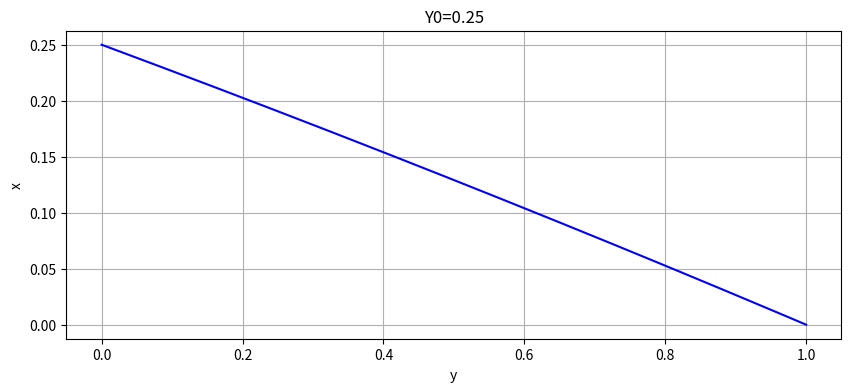

The matplotlib source for this figure: (Note: this script raises an exception after producing the figure.)
import matplotlib.pyplot as plt
import numpy as np
import scipy.optimize as op
import matplotlib.cm as cm

Y0 = [0.25, 0.5, 1, 1.5, 1.8, 1.9, 1.95]
Y1 = 0

def graph(x, y, filename, title):
    """
    Build graph
    """
    
    plt.figure(figsize=[10, 4])
    plt.plot(x, y, 'b-')
    
    plt.title(title)
    plt.grid()
    plt.xlabel('y')
    plt.ylabel('x')

    plt.savefig(filename)

def f(x,y):
    """
    ODE's right side
    """
    return np.array([y[1],-(0.5 * y[1] * y[1])/(1 - 0.5 * y[0])])

def rungekutta_iter(y, x, tau, idx):
    k1 = tau * f(x[idx], y[idx])
    k2 = tau * f(x[idx] + tau/2, y[idx] + k1/2)
    k3 = tau * f(x[idx] + tau, y[idx] - k1 + 2 * k2)
    return y[idx] + (k1 + 4 * k2 + k3) / 6

def rungekutta(f,y0,x):
    """
    Solving system of ODE with Runge-Kutta method
    """
    n = len(x)
    tau = x[1] - x[0]
    y = np.zeros((n, len(y0)))
    
    y[0] = y0

    for idx in range(n-1):
        y[idx+1] = rungekutta_iter(y, x, tau, idx)

    return y

def solve_сauchy(f, Y0, alpha):
    """
    Solve Сauchy problem
    """
    y0 = np.array([Y0, alpha])

    # 0 < x <= 1
    X = 1
    # Number of points on (0,X] period
    points_num = 1001
    x = np.linspace(0, X, points_num)

    # Solve ODE
    sol = rungekutta(f, y0, x)
    y = sol[:,0]
    
    # y(1,alpha)
    y_1 = y[-1]
    
    return x, sol[:,0], y_1

def solve_shooting(f, Y0, Y1, eps, alpha):
    """
    Solve problem using Shooting method
    """
    # Numerical derivation step
    h = 1e-5

    x = []
    y = []
    
    while(True):

        # Find y(1, alpha) and y(1, alpha + h)
        x, y, y_1_alpha = solve_сauchy(f, Y0, alpha)
        _, _, y_1_alpha_h = solve_сauchy(f, Y0, alpha + h)

        # F(alpha_n)
        F_alpha_n = y_1_alpha - Y1 

        # Stop if needed precision is achieved
        if abs(F_alpha_n) < eps:
            break
        
        # F(alpha_n + h)
        F_alpha_n_h = y_1_alpha_h - Y1

        # Numerical derivative
        F_alpha_n_der = (F_alpha_n_h - F_alpha_n) / h

        # Next alpha
        alpha = alpha - F_alpha_n / F_alpha_n_der

    return x, y

for ind in range(len(Y0)):
    x, y = solve_shooting(f, Y0[ind], Y1, 1e-6, 0.1)
    graph(x, y, f"pictures/shooting{ind}.png", f"Y0={Y0[ind]}")

